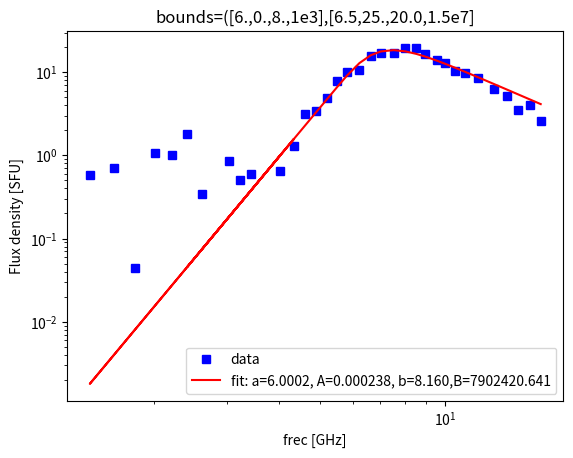

Reproduce this figure in Python.
import numpy as np
import matplotlib.pyplot as plt
from scipy.optimize import curve_fit
from math import exp
import matplotlib as mpl
from time import gmtime, strftime

hora = strftime("%H:%M:%S", gmtime())

mpl.rcParams["savefig.directory"] = './'

def func(nu,a,A,b,B):
    return (A * nu**a)*(1.0-np.exp(-B* (nu**(-b))))

xdata = [2.6,3.21,3.41,4.01,1.8,1.4,1.6,2.01,2.21,3.02,4.33,2.4,4.62,4.9,5.2,5.51,5.81,6.23,6.63,7.01,7.53,8.04,8.53,8.97,9.56,10.,10.6,11.2,12.,13.1,14.1,15.,16.,17.]#utilizando digitizeit#,
ydata= [0.341,0.51,0.599,0.651,.0444,.583,.704,1.08,1.014,.859,1.31,1.83,3.17,3.41,4.96,7.76,10.1,10.5,15.6,16.9,17.1,19.3,19.6,16.6,14.1,12.8,10.4,9.86,8.63,6.27,5.19,3.51,3.99,2.58]


#np.random.seed(1729)

#y_noise = 0.2 * np.random.normal(size=xdata.size)

#ydata = y + y_noise
fig = plt.figure()
ax1 = plt.subplot(111)
plt.plot(xdata, ydata, 'bs',label='data')


popt, pcov = curve_fit(func, xdata, ydata,bounds=([6.,0.,8.,1e3],[6.5,25.,20.0,1.5e7]))

print(popt,pcov)

plt.plot(xdata, func(xdata, *popt), 'r-', label='fit: a=%5.4f, A=%0.6f, b=%5.3f,B=%5.3f' % tuple(popt))

ax1.set_yscale('log')
ax1.set_xscale('log')
plt.xlabel('frec [GHz]')
plt.ylabel('Flux density [SFU]')
plt.title('bounds=([6.,0.,8.,1e3],[6.5,25.,20.0,1.5e7]')
plt.legend()
plt.show()
